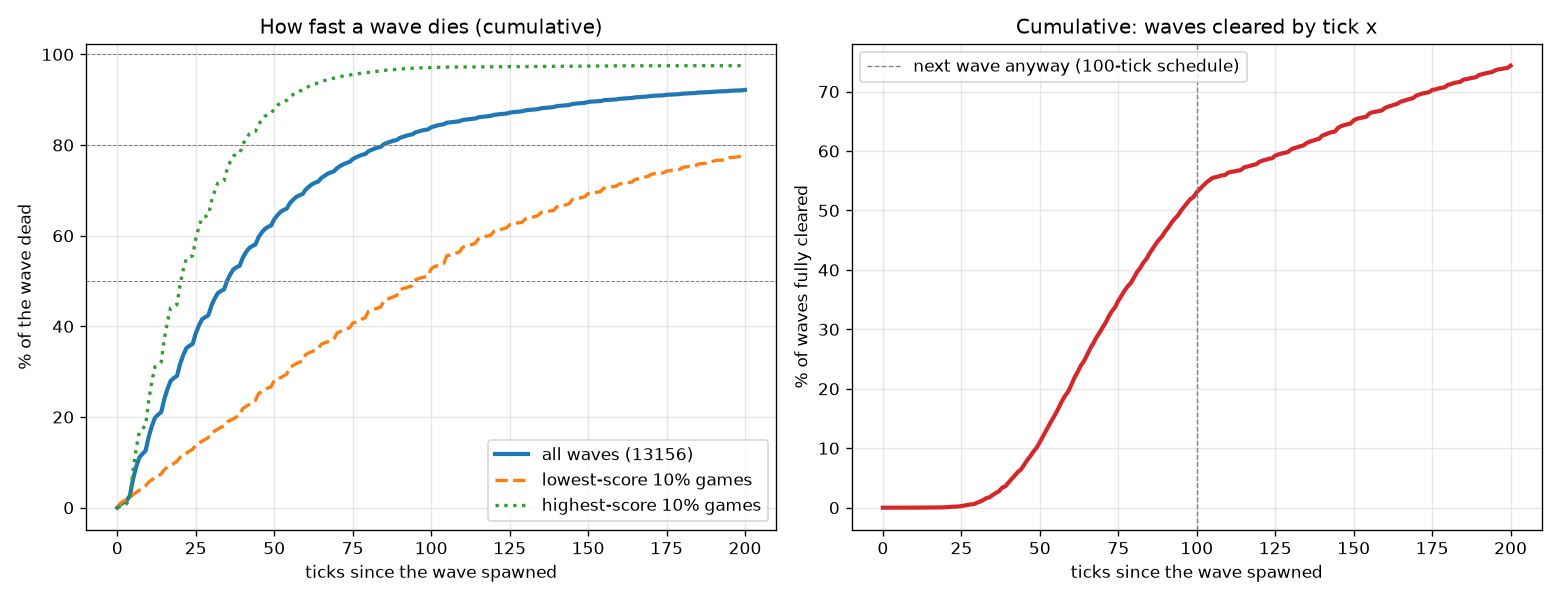

Source data for this figure (header and first rows):
game, wave, spawn_tick, n, first, p50, p80, all, cleared, last_cause, last_species, last_age, meteor_kills, lava_kills, scroll, eaten, gap_to_next, score
game_20261005_204304.jsonl, 0, 1, 10, 86, 237, 265, 266, 1, meteor, Stegosaurus, 265, 8, 0, 2, 0, -166, 3563
game_20261005_204304.jsonl, 1, 101, 10, 59, 123, 195, 338, 1, meteor, Stegosaurus, 337, 6, 1, 3, 0, -238, 3563
game_20261005_204304.jsonl, 2, 201, 6, 154, 238, 414, 461, 1, lava, Stegosaurus, 460, 3, 2, 1, 0, -361, 3563
game_20261005_204304.jsonl, 3, 301, 10, 14, 97, 227, 282, 1, meteor, Triceratops, 281, 8, 1, 1, 0, -182, 3563
game_20261005_204304.jsonl, 4, 401, 8, 38, 46, 125, 435, 1, lava, Stegosaurus, 434, 4, 1, 1, 2, -335, 3563
game_20261005_204304.jsonl, 5, 501, 10, 1, 27, 160, 195, 1, scroll, Triceratops, 194, 2, 2, 3, 3, -95, 3563
game_20261005_204304.jsonl, 6, 601, 10, 14, 110, 150, 193, 1, meteor, Stegosaurus, 192, 3, 3, 4, 0, -93, 3563
game_20261005_204304.jsonl, 7, 701, 10, 7, 39, 105, 115, 1, scroll, Triceratops, 114, 5, 1, 3, 1, -15, 3563
game_20261005_204304.jsonl, 8, 801, 10, 15, 57, 156, 180, 1, lava, Tyrannosaurus, 179, 0, 6, 2, 2, -80, 3563
game_20261005_204304.jsonl, 9, 901, 10, 1, 8, , , 0, , , , 3, 0, 1, 3, , 3563
game_20261005_204306.jsonl, 0, 1, 10, 42, 105, 315, 371, 1, lava, Stegosaurus, 370, 5, 2, 3, 0, -271, 3020
game_20261005_204306.jsonl, 1, 101, 10, 13, 219, 250, 285, 1, lava, Stegosaurus, 284, 3, 5, 2, 0, -185, 3020
game_20261005_204306.jsonl, 2, 201, 9, 1, 150, 175, 203, 1, meteor, Stegosaurus, 202, 3, 2, 4, 0, -103, 3020
game_20261005_204306.jsonl, 3, 301, 3, 40, 70, 77, 77, 1, lava, Velociraptor, 76, 0, 2, 1, 0, 23, 3020
game_20261005_204306.jsonl, 4, 401, 10, 13, 101, 195, 395, 1, scroll, Stegosaurus, 394, 1, 2, 5, 2, -295, 3020
game_20261005_204306.jsonl, 5, 501, 10, 5, 55, 151, 210, 1, scroll, Tyrannosaurus, 209, 2, 0, 5, 3, -110, 3020
game_20261005_204306.jsonl, 6, 601, 10, 45, 65, 105, 227, 1, eaten, Stegosaurus, 226, 4, 3, 2, 1, -127, 3020
game_20261005_204306.jsonl, 7, 701, 10, 19, 115, 145, , 0, , , , 3, 2, 3, 0, , 3020
game_20261005_204306.jsonl, 8, 801, 10, 5, 28, 70, , 0, , , , 0, 4, 0, 4, , 3020
game_20261005_204306.jsonl, 9, 901, 9, 96, , , , 0, , , , 0, 1, 0, 0, , 3020
game_20261005_204308.jsonl, 0, 1, 10, 17, 130, 180, 195, 1, scroll, Stegosaurus, 194, 5, 0, 5, 0, -95, 4913
game_20261005_204308.jsonl, 1, 101, 10, 25, 90, 115, 115, 1, scroll, Stegosaurus, 114, 3, 0, 7, 0, -15, 4913
game_20261005_204308.jsonl, 2, 201, 10, 100, 155, 275, 395, 1, lava, Velociraptor, 394, 1, 1, 8, 0, -295, 4913
game_20261005_204308.jsonl, 3, 301, 10, 5, 50, 95, 101, 1, meteor, Velociraptor, 100, 3, 1, 6, 0, -1, 4913
game_20261005_204308.jsonl, 4, 401, 10, 20, 73, 78, 255, 1, scroll, Velociraptor, 254, 4, 1, 5, 0, -155, 4913
game_20261005_204308.jsonl, 5, 501, 10, 10, 64, 77, 135, 1, scroll, Triceratops, 134, 8, 0, 2, 0, -35, 4913
game_20261005_204308.jsonl, 6, 601, 9, 5, 216, 350, 360, 1, scroll, Stegosaurus, 359, 2, 0, 6, 1, -260, 4913
game_20261005_204308.jsonl, 7, 701, 10, 56, 85, 113, 185, 1, scroll, Velociraptor, 184, 5, 0, 5, 0, -85, 4913
game_20261005_204308.jsonl, 8, 801, 9, 18, 120, , , 0, , , , 2, 0, 4, 1, , 4913
game_20261005_204308.jsonl, 9, 901, 10, 5, , , , 0, , , , 1, 1, 1, 0, , 4913
game_20261005_204449.jsonl, 0, 1, 10, 23, 149, 180, 595, 1, lava, Stegosaurus, 594, 3, 2, 5, 0, -495, 4754
game_20261005_204449.jsonl, 1, 101, 10, 15, 60, 75, 525, 1, scroll, Stegosaurus, 524, 3, 2, 5, 0, -425, 4754
game_20261005_204449.jsonl, 2, 201, 10, 39, 146, 281, 515, 1, scroll, Stegosaurus, 514, 3, 3, 4, 0, -415, 4754
game_20261005_204449.jsonl, 3, 301, 10, 25, 45, 100, 120, 1, lava, Velociraptor, 119, 6, 1, 3, 0, -20, 4754
game_20261005_204449.jsonl, 4, 401, 10, 10, 129, 193, 240, 1, scroll, Stegosaurus, 239, 3, 1, 6, 0, -140, 4754
game_20261005_204449.jsonl, 5, 501, 9, 7, 80, 110, 125, 1, lava, Triceratops, 124, 3, 3, 3, 0, -25, 4754
game_20261005_204449.jsonl, 6, 601, 10, 6, 25, 85, 110, 1, scroll, Velociraptor, 109, 2, 2, 6, 0, -10, 4754
game_20261005_204449.jsonl, 7, 701, 10, 12, 96, 126, 229, 1, meteor, Tyrannosaurus, 228, 5, 0, 1, 4, -129, 4754
game_20261005_204449.jsonl, 8, 801, 10, 18, 67, 113, 177, 1, meteor, Tyrannosaurus, 176, 2, 1, 2, 5, -77, 4754
game_20261005_204449.jsonl, 9, 901, 10, 10, 23, 85, , 0, , , , 1, 1, 1, 5, , 4754
game_20261005_204454.jsonl, 0, 1, 10, 62, 269, 433, 835, 1, lava, Stegosaurus, 834, 5, 1, 3, 1, -735, 4081
game_20261005_204454.jsonl, 1, 101, 10, 37, 153, 324, 475, 1, eaten, Stegosaurus, 474, 7, 1, 1, 1, -375, 4081
game_20261005_204454.jsonl, 2, 201, 5, 55, 167, 245, 305, 1, scroll, Stegosaurus, 304, 1, 0, 4, 0, -205, 4081
game_20261005_204454.jsonl, 3, 301, 9, 25, 70, 90, 170, 1, scroll, Velociraptor, 169, 2, 0, 7, 0, -70, 4081
game_20261005_204454.jsonl, 4, 401, 10, 55, 71, 130, 420, 1, scroll, Stegosaurus, 419, 1, 2, 5, 2, -320, 4081
game_20261005_204454.jsonl, 5, 501, 10, 5, 44, 222, 315, 1, scroll, Velociraptor, 314, 3, 0, 5, 2, -215, 4081
game_20261005_204454.jsonl, 6, 601, 10, 45, 95, 210, 215, 1, scroll, Stegosaurus, 214, 2, 1, 6, 1, -115, 4081
game_20261005_204454.jsonl, 7, 701, 8, 18, 55, 60, 60, 1, lava, Triceratops, 59, 1, 4, 3, 0, 40, 4081
game_20261005_204454.jsonl, 8, 801, 9, 1, 105, , , 0, , , , 1, 0, 2, 3, , 4081
game_20261005_204454.jsonl, 9, 901, 10, 25, , , , 0, , , , 1, 2, 0, 0, , 4081
game_20261005_204459.jsonl, 0, 1, 10, 26, 58, 234, 296, 1, lava, Stegosaurus, 295, 3, 7, 0, 0, -196, 5319
game_20261005_204459.jsonl, 1, 101, 10, 25, 172, 231, 259, 1, lava, Stegosaurus, 258, 4, 2, 4, 0, -159, 5319
game_20261005_204459.jsonl, 2, 201, 8, 22, 130, 404, 415, 1, scroll, Stegosaurus, 414, 4, 0, 3, 1, -315, 5319
game_20261005_204459.jsonl, 3, 301, 9, 14, 90, 203, 230, 1, meteor, Triceratops, 229, 6, 1, 2, 0, -130, 5319
game_20261005_204459.jsonl, 4, 401, 10, 36, 75, 230, 245, 1, meteor, Stegosaurus, 244, 4, 2, 4, 0, -145, 5319
game_20261005_204459.jsonl, 5, 501, 10, 30, 99, 140, 145, 1, meteor, Triceratops, 144, 7, 2, 0, 1, -45, 5319
game_20261005_204459.jsonl, 6, 601, 9, 2, 52, 100, 335, 1, lava, Stegosaurus, 334, 2, 2, 5, 0, -235, 5319
game_20261005_204459.jsonl, 7, 701, 9, 10, 66, 164, 250, 1, scroll, Triceratops, 249, 6, 0, 3, 0, -150, 5319
game_20261005_204459.jsonl, 8, 801, 8, 7, 35, 95, 175, 1, meteor, Tyrannosaurus, 174, 3, 2, 1, 2, -75, 5319
game_20261005_204459.jsonl, 9, 901, 10, 3, 13, 75, , 0, , , , 1, 3, 1, 3, , 5319
... 13,096 more rows
